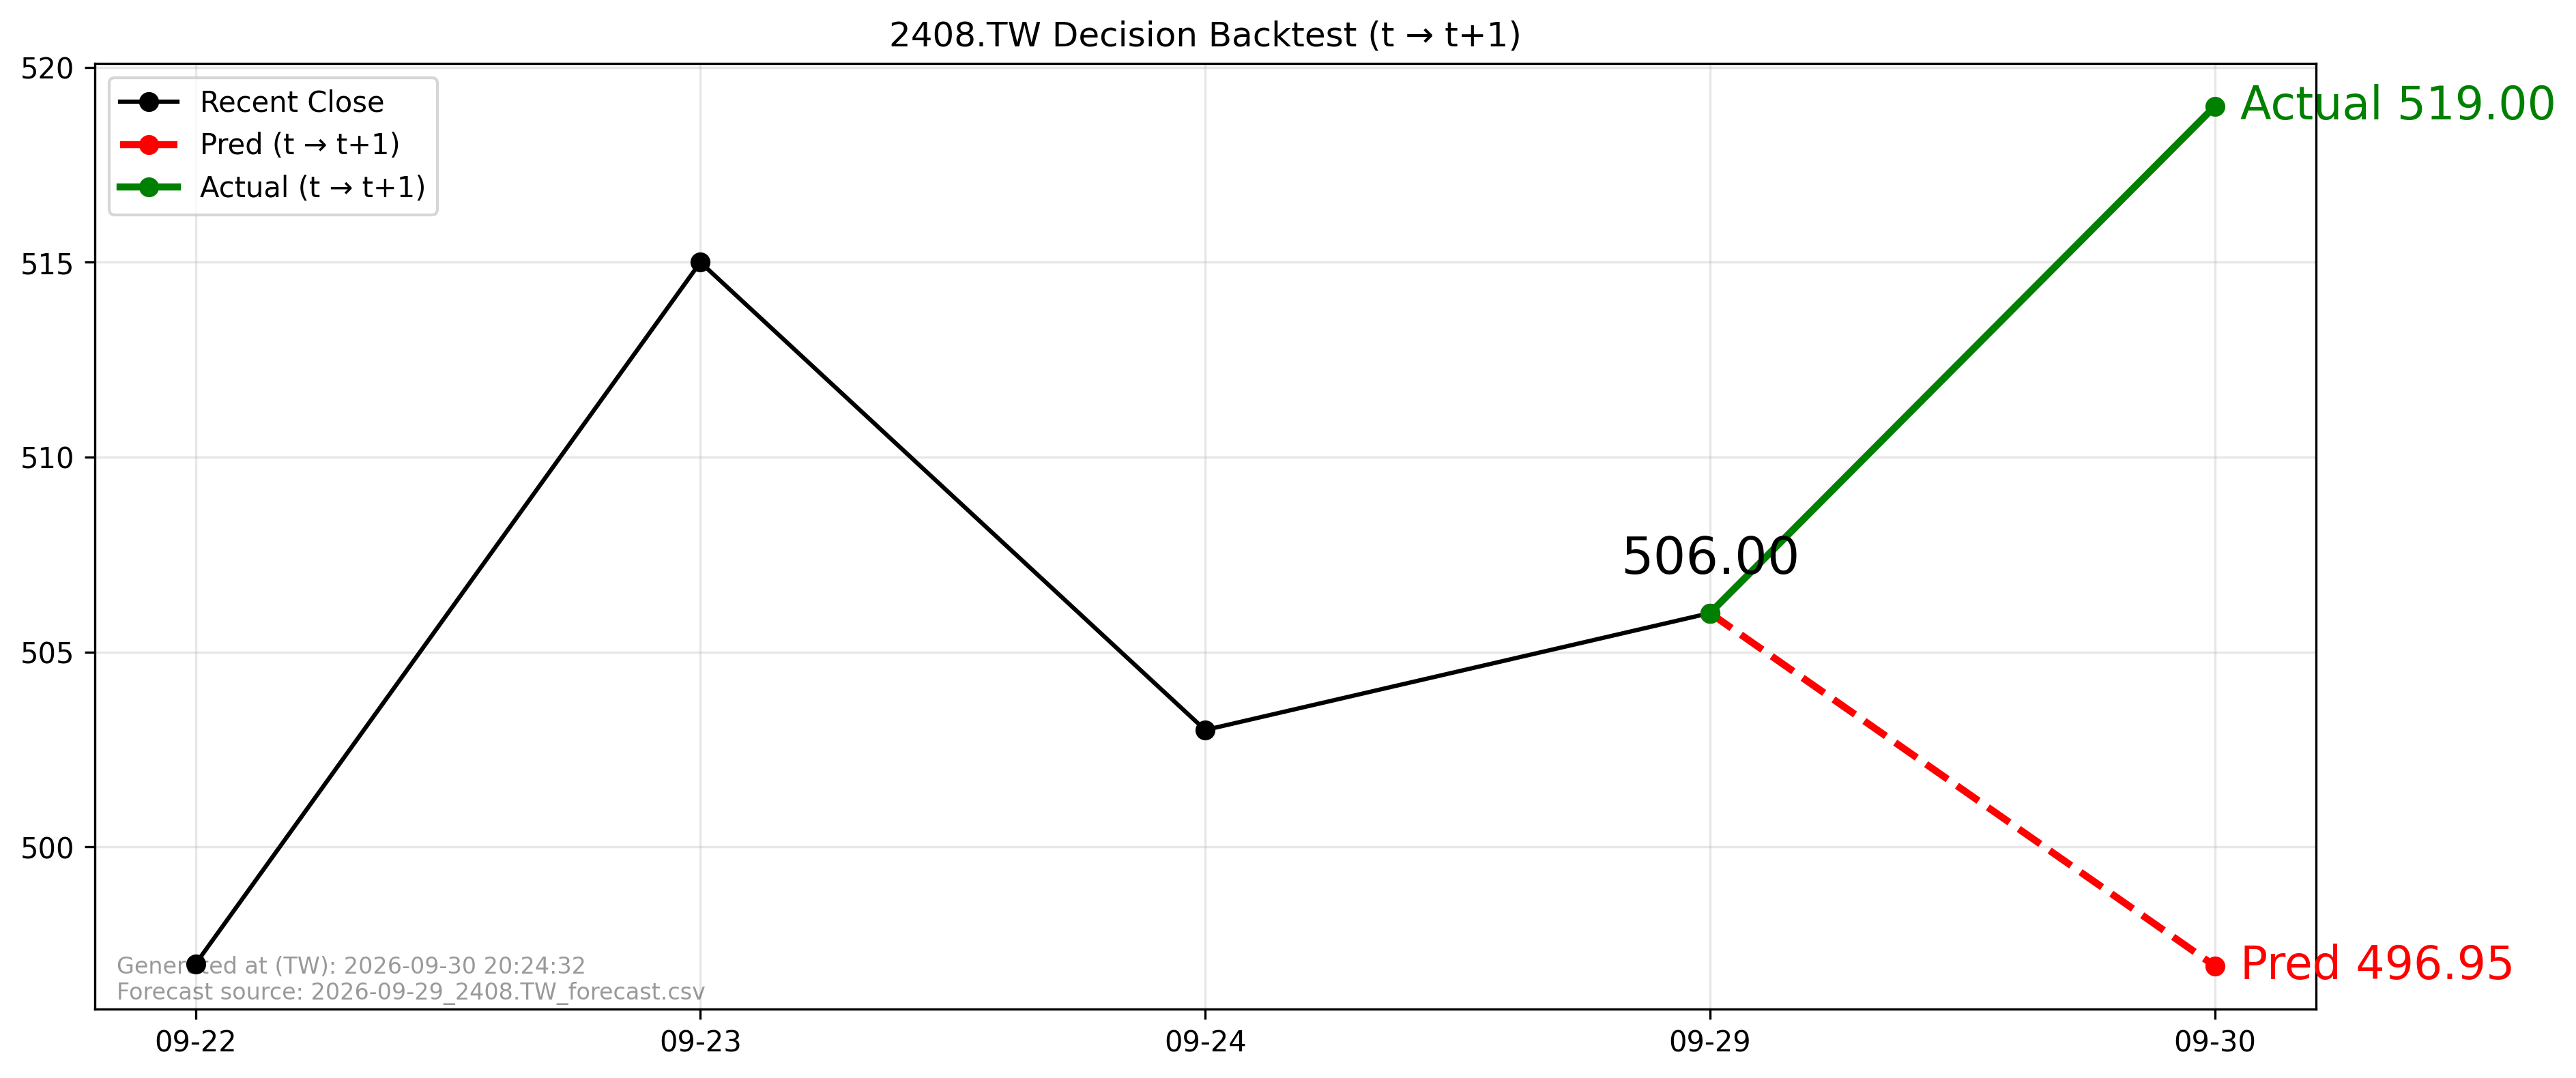

Data behind this chart, as committed beside it:
forecast_file, forecast_asof_date, t, t1, close_t, pred_t1, actual_t1, direction_pred, direction_actual, aligned
2026-09-29_2408.TW_forecast.csv, 2026-09-29, 2026-09-29, 2026-09-30, 506.0, 496.9, 519.0, -1, 1, True
